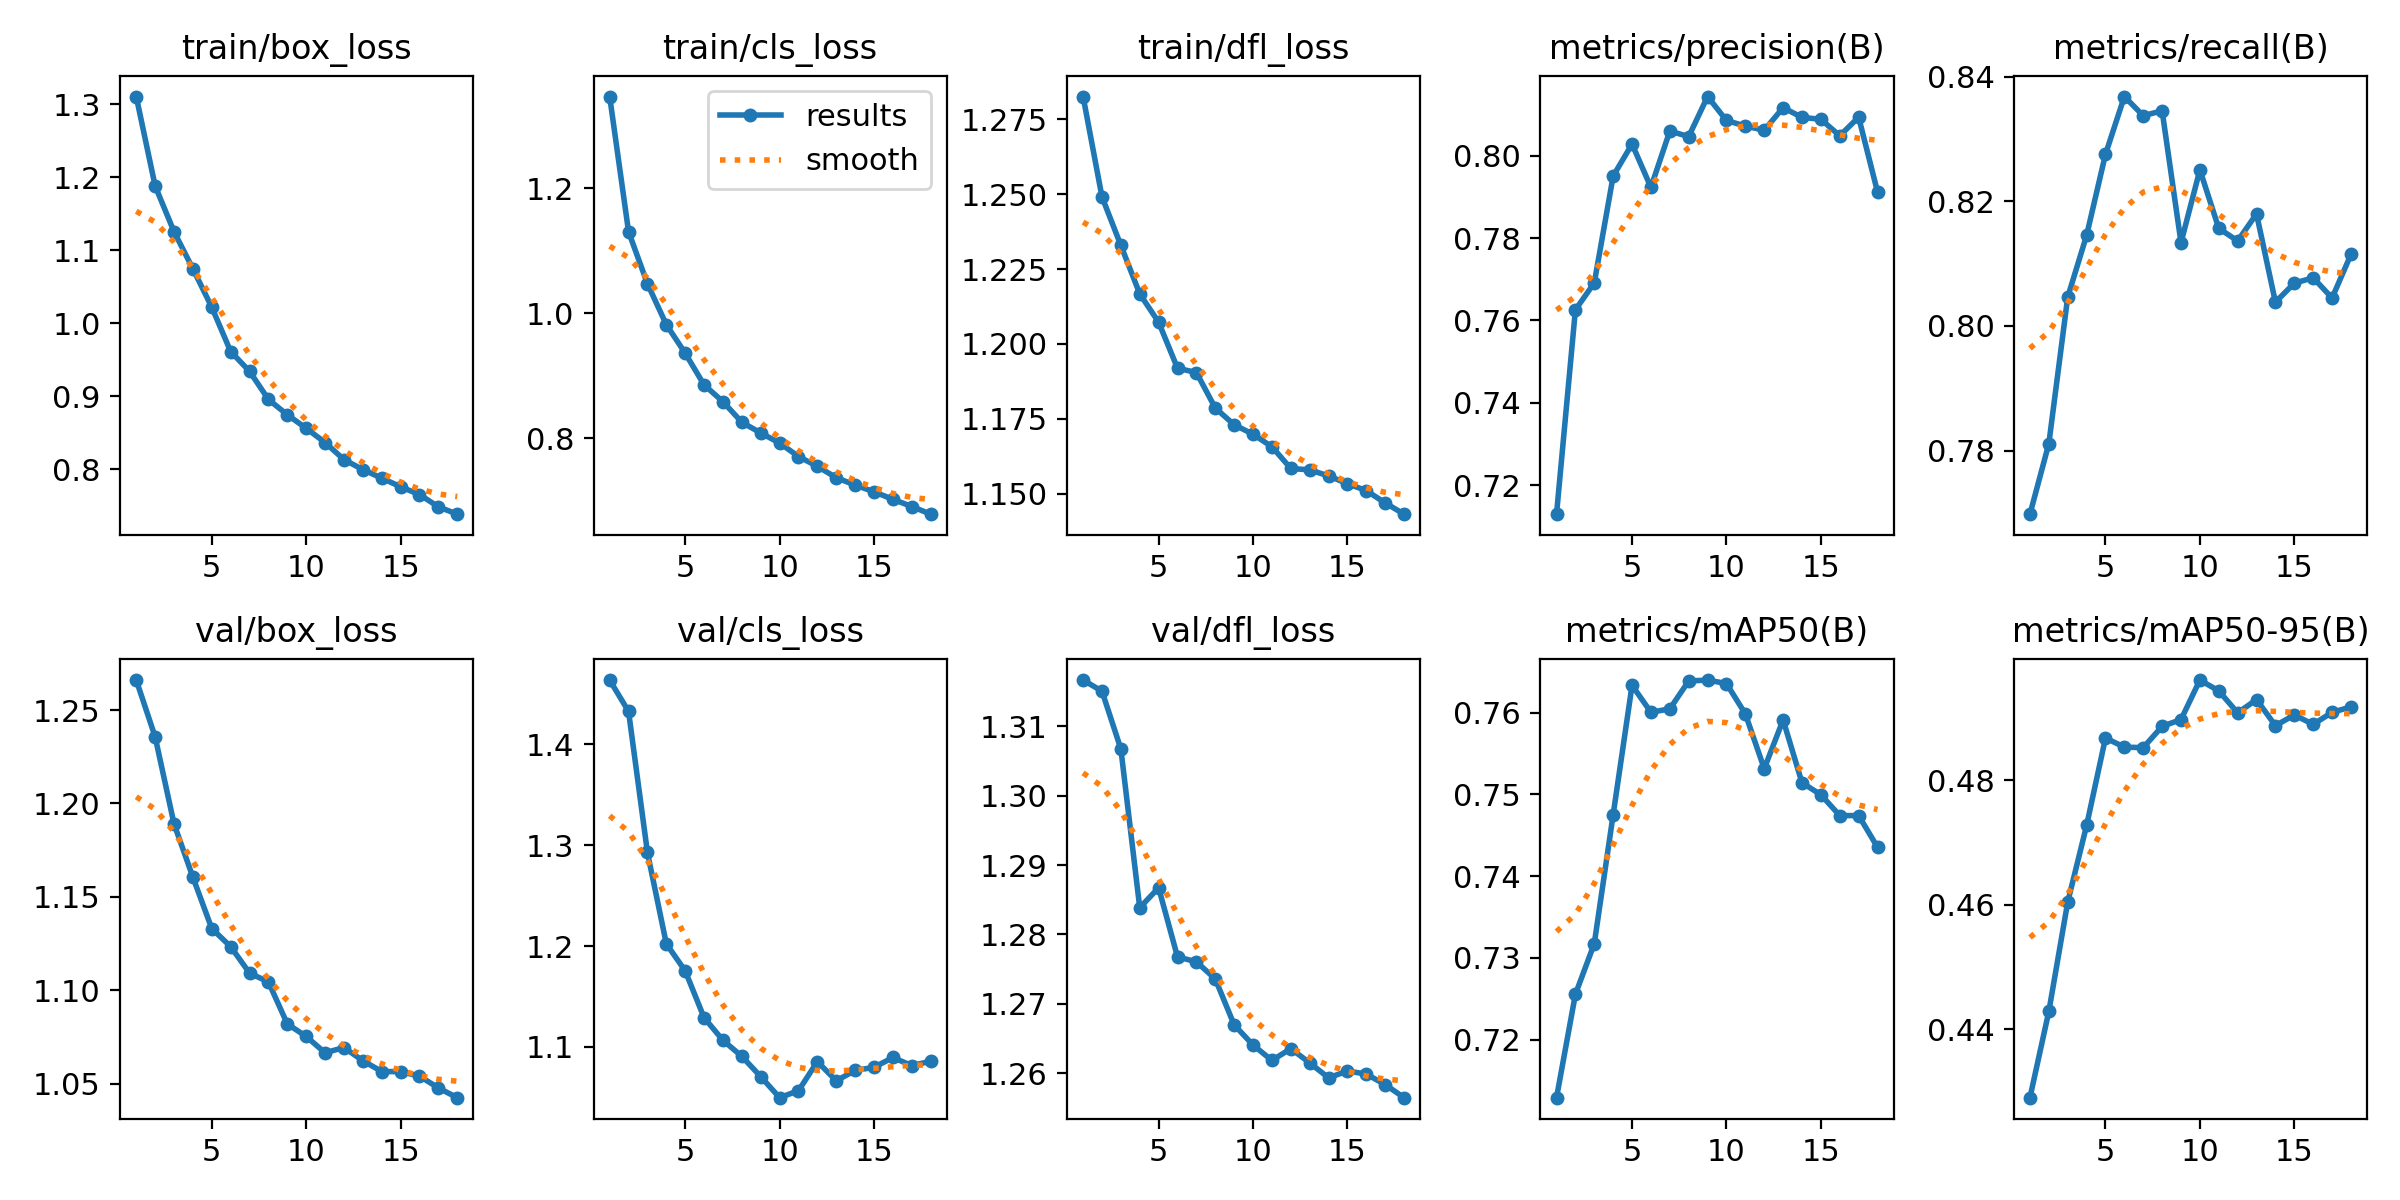

Values plotted in this chart, from the file beside it:
epoch, time, train/box_loss, train/cls_loss, train/dfl_loss, metrics/precision(B), metrics/recall(B), metrics/mAP50(B), metrics/mAP50-95(B), val/box_loss, val/cls_loss, val/dfl_loss, lr/pg0, lr/pg1, lr/pg2
1, 969, 1.31, 1.347, 1.283, 0.713, 0.7698, 0.7129, 0.429, 1.266, 1.464, 1.317, 0.0003332, 0.0003332, 0.06701
2, 1901, 1.188, 1.131, 1.249, 0.7626, 0.7811, 0.7256, 0.4428, 1.236, 1.432, 1.315, 0.0006655, 0.0006655, 0.03401
3, 2829, 1.125, 1.047, 1.233, 0.7691, 0.8046, 0.7318, 0.4604, 1.189, 1.293, 1.307, 0.0009938, 0.0009938, 0.001005
4, 3756, 1.074, 0.9817, 1.217, 0.795, 0.8145, 0.7475, 0.4727, 1.161, 1.202, 1.284, 0.0009863, 0.0009863, 0.0009863
5, 4680, 1.022, 0.9359, 1.207, 0.8028, 0.8276, 0.7633, 0.4868, 1.133, 1.175, 1.287, 0.0009758, 0.0009758, 0.0009758
6, 5606, 0.9611, 0.8851, 1.192, 0.7923, 0.8368, 0.7601, 0.4853, 1.123, 1.129, 1.277, 0.0009623, 0.0009623, 0.0009623
7, 6533, 0.934, 0.8583, 1.19, 0.806, 0.8337, 0.7605, 0.4852, 1.109, 1.107, 1.276, 0.000946, 0.000946, 0.000946
8, 7458, 0.8954, 0.8253, 1.179, 0.8046, 0.8345, 0.7639, 0.4886, 1.104, 1.091, 1.274, 0.0009271, 0.0009271, 0.0009271
9, 8383, 0.8744, 0.8082, 1.173, 0.8143, 0.8134, 0.764, 0.4897, 1.082, 1.071, 1.267, 0.0009055, 0.0009055, 0.0009055
10, 9307, 0.8559, 0.792, 1.17, 0.8085, 0.8251, 0.7636, 0.4961, 1.075, 1.05, 1.264, 0.0008814, 0.0008814, 0.0008814
11, 10232, 0.8364, 0.7705, 1.166, 0.8072, 0.8157, 0.7599, 0.4943, 1.067, 1.057, 1.262, 0.000855, 0.000855, 0.000855
12, 11158, 0.8131, 0.7547, 1.158, 0.8062, 0.8136, 0.7532, 0.4908, 1.069, 1.085, 1.264, 0.0008265, 0.0008265, 0.0008265
13, 12084, 0.7992, 0.7365, 1.158, 0.8116, 0.818, 0.7591, 0.4929, 1.062, 1.066, 1.261, 0.000796, 0.000796, 0.000796
14, 13009, 0.7877, 0.7247, 1.156, 0.8093, 0.8038, 0.7514, 0.4888, 1.057, 1.077, 1.259, 0.0007636, 0.0007636, 0.0007636
15, 13934, 0.7758, 0.714, 1.153, 0.8088, 0.8069, 0.75, 0.4905, 1.056, 1.08, 1.26, 0.0007297, 0.0007297, 0.0007297
16, 14861, 0.7651, 0.7019, 1.151, 0.8048, 0.8077, 0.7474, 0.489, 1.054, 1.09, 1.26, 0.0006944, 0.0006944, 0.0006944
17, 15789, 0.7483, 0.6904, 1.147, 0.8093, 0.8045, 0.7474, 0.4909, 1.048, 1.081, 1.258, 0.000658, 0.000658, 0.000658
18, 16715, 0.7382, 0.6781, 1.143, 0.7912, 0.8115, 0.7436, 0.4918, 1.043, 1.086, 1.256, 0.0006206, 0.0006206, 0.0006206
